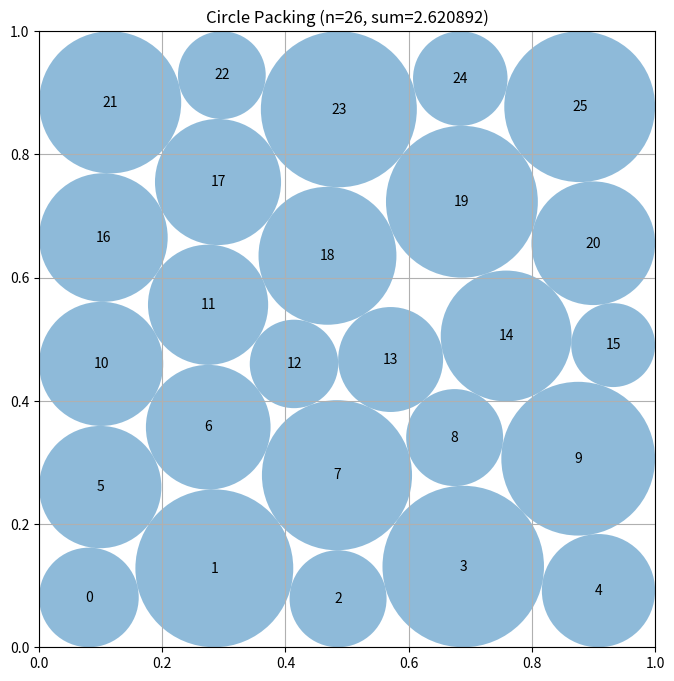

Here is the Python script that generated this plot:
# EVOLVE-BLOCK-START
"""Constructor-based circle packing for n=26 circles"""
import numpy as np


def construct_packing():
    """
    Construct 26 unequal circles by directly optimizing centers and radii.

    A staggered lattice is a useful feasible starting point, but the square
    boundary strongly favors unequal boundary circles.  Consequently the
    radii are optimization variables rather than being computed greedily
    after the centers have been fixed.
    """
    from scipy.optimize import minimize

    n = 26

    def layered_seed(rows):
        """A square-adapted, approximately triangular seed for one row topology."""
        seed = []
        for row, count in enumerate(rows):
            # Different row populations naturally give the required horizontal
            # stagger.  The common vertical spacing leaves a feasible initial
            # radius while allowing SLSQP to form unequal boundary contacts.
            xs = np.linspace(1.0 / (count + 1), count / (count + 1), count)
            y = 0.10 + 0.20 * row
            seed.extend((x, y) for x in xs)
        return np.asarray(seed, dtype=float)

    # The location of the dense rows matters: a six-circle row next to a
    # boundary has a different wall-contact graph than one in the bulk.
    # Include several genuinely different 26-circle layered topologies rather
    # than spending all starts on random perturbations of one symmetric one.
    row_topologies = (
        (5, 5, 6, 5, 5),
        (4, 6, 6, 5, 5),
        (5, 5, 6, 6, 4),
        (6, 4, 6, 5, 5),
        (5, 5, 6, 4, 6),
    )
    base_centers = layered_seed(row_topologies[0])

    pi, pj = np.triu_indices(n, 1)

    def constraints(z):
        c = z[:2 * n].reshape(n, 2)
        r = z[2 * n:]
        dx = c[pi, 0] - c[pj, 0]
        dy = c[pi, 1] - c[pj, 1]
        pair_clearance = dx * dx + dy * dy - (r[pi] + r[pj]) ** 2
        wall_clearance = np.concatenate((
            c[:, 0] - r, c[:, 1] - r,
            1.0 - c[:, 0] - r, 1.0 - c[:, 1] - r
        ))
        return np.concatenate((wall_clearance, pair_clearance))

    def constraint_jacobian(z):
        c = z[:2 * n].reshape(n, 2)
        r = z[2 * n:]
        jac = np.zeros((4 * n + len(pi), 3 * n))
        for k in range(n):
            jac[k, 2 * k] = 1.0
            jac[k, 2 * n + k] = -1.0
            jac[n + k, 2 * k + 1] = 1.0
            jac[n + k, 2 * n + k] = -1.0
            jac[2 * n + k, 2 * k] = -1.0
            jac[2 * n + k, 2 * n + k] = -1.0
            jac[3 * n + k, 2 * k + 1] = -1.0
            jac[3 * n + k, 2 * n + k] = -1.0

        start = 4 * n
        dx = c[pi, 0] - c[pj, 0]
        dy = c[pi, 1] - c[pj, 1]
        rs = r[pi] + r[pj]
        q = np.arange(len(pi)) + start
        jac[q, 2 * pi] = 2.0 * dx
        jac[q, 2 * pi + 1] = 2.0 * dy
        jac[q, 2 * pj] = -2.0 * dx
        jac[q, 2 * pj + 1] = -2.0 * dy
        jac[q, 2 * n + pi] = -2.0 * rs
        jac[q, 2 * n + pj] = -2.0 * rs
        return jac

    bounds = [(0.0, 1.0)] * (2 * n) + [(1e-7, 0.5)] * n
    con = {"type": "ineq", "fun": constraints, "jac": constraint_jacobian}
    rng = np.random.default_rng(271828)
    starts = [layered_seed(rows) for rows in row_topologies]
    perturbed = base_centers + rng.normal(0.0, 0.012, base_centers.shape)
    starts.append(np.clip(perturbed, 0.065, 0.935))

    objective = lambda z: -np.sum(z[2 * n:])
    objective_jac = lambda z: np.r_[np.zeros(2 * n), -np.ones(n)]

    best = None
    for seed_centers in starts:
        # 0.055 is safely feasible even after the deliberately small jitter.
        z0 = np.concatenate((seed_centers.ravel(), np.full(n, 0.055)))
        result = minimize(
            objective, z0, jac=objective_jac, method="SLSQP",
            bounds=bounds, constraints=con,
            options={"maxiter": 1400, "ftol": 1e-11, "disp": False}
        )
        if best is None or np.sum(result.x[2 * n:]) > np.sum(best[2 * n:]):
            best = result.x

    # A good local optimum is normally held in place by a large collection
    # of tangencies.  Release just the interior part of that contact graph:
    # wall circles retain the useful square-adapted boundary arrangement,
    # while small independent displacements can lead to a better unequal
    # radius contact pattern in the bulk.
    continuation_rng = np.random.default_rng(918273)
    for attempt in range(10):
        trial = best.copy()
        trial_centers = trial[:2 * n].reshape(n, 2)
        wall_distance = np.min(np.column_stack((
            trial_centers[:, 0], trial_centers[:, 1],
            1.0 - trial_centers[:, 0], 1.0 - trial_centers[:, 1]
        )), axis=1)
        interior = wall_distance > 0.135
        displacement = continuation_rng.normal(0.0, 0.0025, (n, 2))
        # Alternate a few slightly stronger disruptions to cross particularly
        # rigid local contact graphs.
        if attempt >= 7:
            displacement *= 1.6
        trial_centers[interior] += displacement[interior]
        trial[:2 * n] = np.clip(trial_centers, 0.001, 0.999).ravel()
        # This small deflation gives the perturbed centers room to move;
        # SLSQP subsequently regrows every radius.
        trial[2 * n:] *= 0.992
        result = minimize(
            objective, trial, jac=objective_jac, method="SLSQP",
            bounds=bounds, constraints=con,
            options={"maxiter": 750, "ftol": 3e-12, "disp": False}
        )
        if np.sum(result.x[2 * n:]) > np.sum(best[2 * n:]):
            best = result.x

    centers = best[:2 * n].reshape(n, 2)
    radii = np.maximum(best[2 * n:], 0.0)

    # Optimizers legitimately stop within a tiny constraint tolerance.  This
    # common scale factor converts such a result into a strictly valid one.
    factors = [1.0]
    for i in range(n):
        if radii[i] > 0.0:
            factors.append(min(centers[i, 0], centers[i, 1],
                               1.0 - centers[i, 0], 1.0 - centers[i, 1])
                           / radii[i])
    for i, j in zip(pi, pj):
        denom = radii[i] + radii[j]
        if denom > 0.0:
            factors.append(np.hypot(*(centers[i] - centers[j])) / denom)
    radii *= max(0.0, min(1.0, min(factors) * (1.0 - 1e-10)))

    return centers, radii, float(np.sum(radii))


def compute_max_radii(centers):
    """
    Compute the maximum possible radii for each circle position
    such that they don't overlap and stay within the unit square.

    Args:
        centers: np.array of shape (n, 2) with (x, y) coordinates

    Returns:
        np.array of shape (n) with radius of each circle
    """
    n = centers.shape[0]
    radii = np.ones(n)

    # First, limit by distance to square borders
    for i in range(n):
        x, y = centers[i]
        # Distance to borders
        radii[i] = min(x, y, 1 - x, 1 - y)

    # Then, limit by distance to other circles
    # Each pair of circles with centers at distance d can have
    # sum of radii at most d to avoid overlap
    for i in range(n):
        for j in range(i + 1, n):
            dist = np.sqrt(np.sum((centers[i] - centers[j]) ** 2))

            # If current radii would cause overlap
            if radii[i] + radii[j] > dist:
                # Scale both radii proportionally
                scale = dist / (radii[i] + radii[j])
                radii[i] *= scale
                radii[j] *= scale

    return radii


# EVOLVE-BLOCK-END


# This part remains fixed (not evolved)
def run_packing():
    """Run the circle packing constructor for n=26"""
    centers, radii, sum_radii = construct_packing()
    return centers, radii, sum_radii


def visualize(centers, radii):
    """
    Visualize the circle packing

    Args:
        centers: np.array of shape (n, 2) with (x, y) coordinates
        radii: np.array of shape (n) with radius of each circle
    """
    import matplotlib.pyplot as plt
    from matplotlib.patches import Circle

    fig, ax = plt.subplots(figsize=(8, 8))

    # Draw unit square
    ax.set_xlim(0, 1)
    ax.set_ylim(0, 1)
    ax.set_aspect("equal")
    ax.grid(True)

    # Draw circles
    for i, (center, radius) in enumerate(zip(centers, radii)):
        circle = Circle(center, radius, alpha=0.5)
        ax.add_patch(circle)
        ax.text(center[0], center[1], str(i), ha="center", va="center")

    plt.title(f"Circle Packing (n={len(centers)}, sum={sum(radii):.6f})")
    plt.show()


if __name__ == "__main__":
    centers, radii, sum_radii = run_packing()
    print(f"Sum of radii: {sum_radii}")
    # AlphaEvolve improved this to 2.635

    # Uncomment to visualize:
    visualize(centers, radii)
